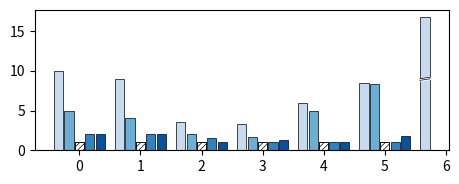

Python code for this plot: (Note: this script raises an exception after producing the figure.)
import matplotlib.pyplot as plt
import matplotlib as mpl
import numpy as np
import pandas as pd
import seaborn as sns
import matplotlib.font_manager
# matplotlib.rcParams["font.family"] = 'Helvetica'
matplotlib.rcParams['pdf.fonttype'] = 42
matplotlib.rcParams['ps.fonttype'] = 42


# methods = ["ASF", "OpenFaaS", "SAND", "Faastlane", "Chiron", "Faastlane-M", "Chiron-M", "Chiron-PC", "Faastlane-P", "Chiron-P"]
# methods = ["OpenFaaS", "SAND", "Faastlane", "Chiron", "Faastlane-M", "Chiron-M", "Faastlane-P", "Chiron-P"]

# methods = ["One-to-One",  "Many-to-One", "Chiron",  "Chiron-M", "Chiron-P"]
methods = ["OpenFaaS",  "Faastlane", "Chiron",  "Chiron-M", "Chiron-P"]

workflows = ["SocialNetwork", "MovieReviewing", "SLApp", "SLApp-V", "FINRA-5", "FINRA-50", "FINRA-100", "FINRA-200"]
workflows = ["SN", "MR", "SLApp", "SLApp-V", "FINRA-5", "FINRA-50", "FINRA-100", "FINRA-200"]

colors = ["#009E73",  "#57B5E8", "k",  "#D53E4F",   "#66C2A5"]
hatches = ["xxxx",      None,    "///",  "///",         "///"]

back_colors = ["#9ECAE1",  "#3182BD", "white",  "white",  "white"]

back_colors = ["#C6DBEF", "#9ECAE1", "#6BAED6", "#3182BD", "#08519C",]
back_colors = ["#C6DBEF", "#6BAED6", "white", "#3182BD", "#08519C",]

edge_colors = ["#9ECAE1",  "#3182BD", "k", "r", "blue"]

hatches = [None, None,  "////",  "////",  "////"]

hatches = [None, None,  None,  None,  None]
hatches = [None, None,  "//////",  None,  None]

# ASF, OpenFaaS, SAND, Faastlane, Chiron, Faastlane-M, Chiron-M, Chiron-PC, Faastlane-P, Chiron-P
SN_lats =        [ 744, 72,  85,  62,  36,  75,  76,  66,   28, 26]
SN_CPUs =        [ 10,  10,  5,   5,   1,   5,   2,   2,    5,  2]

# print(1+10+9+1+2+1+1+13+20+17)
# exit(0)

SN_CPU_costs =   [ 75,  75, 425, 310,  36, 375, 152, 132, 140, 52]

# print(39.2 + 36.04 + 29.61 + 39.25 + 28.3 + 27.83 + 35.77 + 27.59 + 37.67)
# exit(0)

MR_lats =        [ 707, 65,  71,  53,  30,  71,  74,  54,   22, 22]
MR_CPUs =        [ 9,   9,   4,   4,   1,   4,   2,   2,    4,  2]

# print(1+9+9+1+1+1+13+15+16)
# exit(0)
MR_CPU_costs =   [ 66,  66, 284, 212,  30, 284, 148, 108,   88, 44]


App7_lats =      [443,  83,  104, 104, 69,  120, 125, 115,  54, 56]
App7_CPUs =      [ 7,   7,   4,   4,   2,   4,   3,   2,    4,  2]

App7_CPU_costs = [140, 140, 416, 416, 138, 480, 375, 230, 216, 112]

# print(18+11+18+30+17+17+16+18+11+18)
# exit(0)

App10_lats =     [ 889, 172, 145, 130, 122, 184, 187, 128,  94, 93]
App10_CPUs =     [ 10,  10,  5,   5,   3,   5,   3,   4,    5,  4]

App10_CPU_costs = [174, 174, 725, 650, 366, 920, 561, 512, 470, 372]


Finra_5_lats =   [ 459, 107, 119, 109,  90, 133, 133, 124,  86, 85]
Finra_5_CPUs =   [ 6,    6,   5,   5,    1,  5,   1,   1,    5,  1]
# print(92+1*5)
# exit(0)

Finra_5_CPU_costs =[97, 97,  595, 545,  90, 665, 133, 124, 430, 85]


Finra_50_lats =  [1711, 305, 259, 245, 174, 338, 228, 244, 123, 103]
Finra_50_CPUs =  [51,   51,  50,  50,   6,  50,  6,   11,  50,  11]

                                                #59+53*5
Finra_50_Mems = [1595, 1595,  63, 63,  57,  68,  324, 335, 338, 335]

# print((92+4) * 10 +1)
# exit(0)
                                                        #228*6-4-8-12-16-20
Finra_50_CPU_costs=[961, 961, 12950, 12250, 1044, 16900, 1308, 2684, 6150, 1133]

Finra_100_lats = [3732, 482, 351, 338, 285, 373, 339, 483, 159, 142]
Finra_100_CPUs = [101,  101, 100, 100, 6,   100,   9,  21, 100, 21]

                            #70+76,        #73+76        #490+170
Finra_100_Mems =[3165, 3165, 146, 146, 114, 149, 477, 614, 660, 614]
                                               #61+52*8

# print((92+4) * 20 +1)
# exit(0)
Finra_100_CPU_costs= [1921, 1921, 351*80+199*20, 338*80+199*20, 1430, 373*80+199*20, 
339+234+239+243+240+281+233+319+318, 483*21, 159*80+110*20, 142*21]

Finra_200_lats = [8530, 838, 496, 482, 414, 522, 483, 891, 231, 236]
Finra_200_CPUs = [201,  201, 200, 200, 11,  200,  14,  21, 200, 21]

                            #70+72+63  57+115   64+56*13    #490+496+273    
Finra_200_Mems =[6305, 6305, 205, 205, 172, 211, 792, 1148, 1259, 1148]
                                          #76+72+63

# print((92+4) * 40 +1)
# exit(0)

Finra_200_CPU_costs= [3841, 3841, 496*80+461*80+363*40, 482*80+461*80+363*40, 414*6+389*5, 
522*80+461*80+363*40, 483+376+376+379+378+376+404+391+407+370+369+427+348+433, 891*21, 231*80+164*80+129*40, 236*21]

# fig, axes = plt.subplots(3, 1, sharex=True, facecolor='w', gridspec_kw={'height_ratios': (1, 1, 3)}, figsize=(9.3, 1.8), dpi=300)

fig  =  plt.figure(figsize=(4.65, 1.8), dpi=300)

plt.subplots_adjust(hspace=None, wspace=None, top=0.98, bottom=0.2, left=0.1, right=0.99)

width = 0.15
gap = 0.02

# all_lats = [SN_lats, MR_lats, App7_lats, App10_lats, Finra_5_lats, Finra_50_lats, Finra_100_lats, Finra_200_lats]

# all_mems = [SN_Mems, MR_Mems, App7_Mems, App10_Mems, Finra_5_Mems, Finra_50_Mems, Finra_100_Mems, Finra_200_Mems]

all_cpu_costs = [SN_CPU_costs, MR_CPU_costs, App7_CPU_costs, App10_CPU_costs, Finra_5_CPU_costs, Finra_50_CPU_costs, Finra_100_CPU_costs, Finra_200_CPU_costs]

all_cpus = [SN_CPUs, MR_CPUs, App7_CPUs, App10_CPUs, Finra_5_CPUs, Finra_50_CPUs, Finra_100_CPUs, Finra_200_CPUs]

for i, workflow_cpus in enumerate(all_cpus):
    print(f"==={workflows[i]}===")
    for j, method in enumerate(["ASF", "OpenFaaS", "SAND", "Faastlane", "Chiron", "Faastlane-M", "Chiron-M", "Chiron-PC", "Faastlane-P", "Chiron-P"]):
        if j != 7:
            print(f"{method}: {workflow_cpus[j]} CPUs")

for i in range(len(workflows)):
    all_cpus[i].pop(-5)
    all_cpus[i].pop(-3)
    all_cpus[i].pop(-2)
    all_cpus[i].pop(2)
    all_cpus[i].pop(0)

    for j in range(len(all_cpus[i])):
        if j != 2:
            if all_cpus[i][j] % all_cpus[i][2] > 0:
                all_cpus[i][j] = round(all_cpus[i][j]/all_cpus[i][2], 2)
            else:
                all_cpus[i][j] = int(all_cpus[i][j]/all_cpus[i][2])

    all_cpus[i][2] = 1

    # print(all_cpus[i])

# exit(0)

linewidth = 0.5

mpl.rcParams['hatch.linewidth'] = 0.5

bars = []
# text_fontdict2 = {"size": 7, "family": "Consolas"}
text_fontdict2 = {"size": 9, "family": "Consolas"}

for i in range(len(workflows)):
    for j in range(len(methods)):
        x = i + (j - 2) * (width + gap)

        if hatches[j] is None:
            bar = plt.bar([x], [all_cpus[i][j]], width=width, color=back_colors[j], edgecolor="#000000", linewidth=linewidth, zorder=2)
            if i == 0:
                bars.append(bar)
        else:
            bar1 = plt.bar([x], [all_cpus[i][j]], width=width, color=back_colors[j], edgecolor=edge_colors[j], hatch=hatches[j], linewidth=linewidth, zorder=2)
            bar2 = plt.bar([x], [all_cpus[i][j]], width=width, color="none", edgecolor="k", linewidth=linewidth, zorder=2)
            if i == 0:
                bars.append((bar1, bar2))

        if all_cpus[i][j] > 10:
                xs = np.linspace(x - width/2 - 0.01, x + width/2 + 0.01, 100)
                # print(xs)
                ys1 = []
                ys2 = []

                if i == 6:
                    y = 9
                else:
                    y = 8

                for xx in xs:
                    ys1.append(y-0.2 + 0.2 * ((xx - (x - width/2 - 0.01))/(width + 0.02)))
                    ys2.append(y + 0.2 * ((xx - (x - width/2 - 0.01))/(width + 0.02)))

                plt.fill_between(xs, ys1, ys2, color="white", zorder=3)

                plt.plot([x - width/2 - 0.01, x + width/2 + 0.01], [y-0.2, y], color="k", lw=0.5, zorder=4)
                plt.plot([x - width/2 - 0.01, x + width/2 + 0.01], [y, y+0.2], color="k", lw=0.5, zorder=4)

                if j == 0:
                    plt.text(x - width/2 - 0.02, y, str(round(all_cpus[i][j], 1)), fontsize=10, va="center", fontdict=text_fontdict2, ha="right")
                else:
                    plt.text(x + width/2 + 0.02, y, str(round(all_cpus[i][j], 1)), fontsize=10, va="center", fontdict=text_fontdict2)

        # plt.text(x, 25, str(all_cpus[i][j]), rotation=90, ha="right", va="center", rotation_mode='anchor', fontdict=text_fontdict2)


plt.ylabel("Norm. CPU Allocation")

plt.ylim(0, 10)
plt.yticks(range(1, 11, 2))

# plt.yscale("log")

plt.grid(ls="--", zorder=1, axis="y")

# plt.legend(bars, methods, ncol=2, framealpha=0.5, loc=(0, 0.4), frameon=False, columnspacing=0.9, handletextpad=0.4, fontsize=10)
plt.legend(bars, methods, ncol=2, framealpha=0.5, loc=(0.129, 0.55), 
    frameon=True, columnspacing=0.9, handletextpad=0.4, fontsize=10)

plt.xlim(0 - 2 * (width + gap) - 2 * width, len(workflows) - 1  + 2 * (width + gap) + 2 * width)

plt.xticks(range(len(workflows)), workflows, rotation=20)
plt.gca().xaxis.set_tick_params(pad=-2, length=1)

# plt.savefig('cpu-com-model.pdf')

plt.show()

# print(all_cpus)
